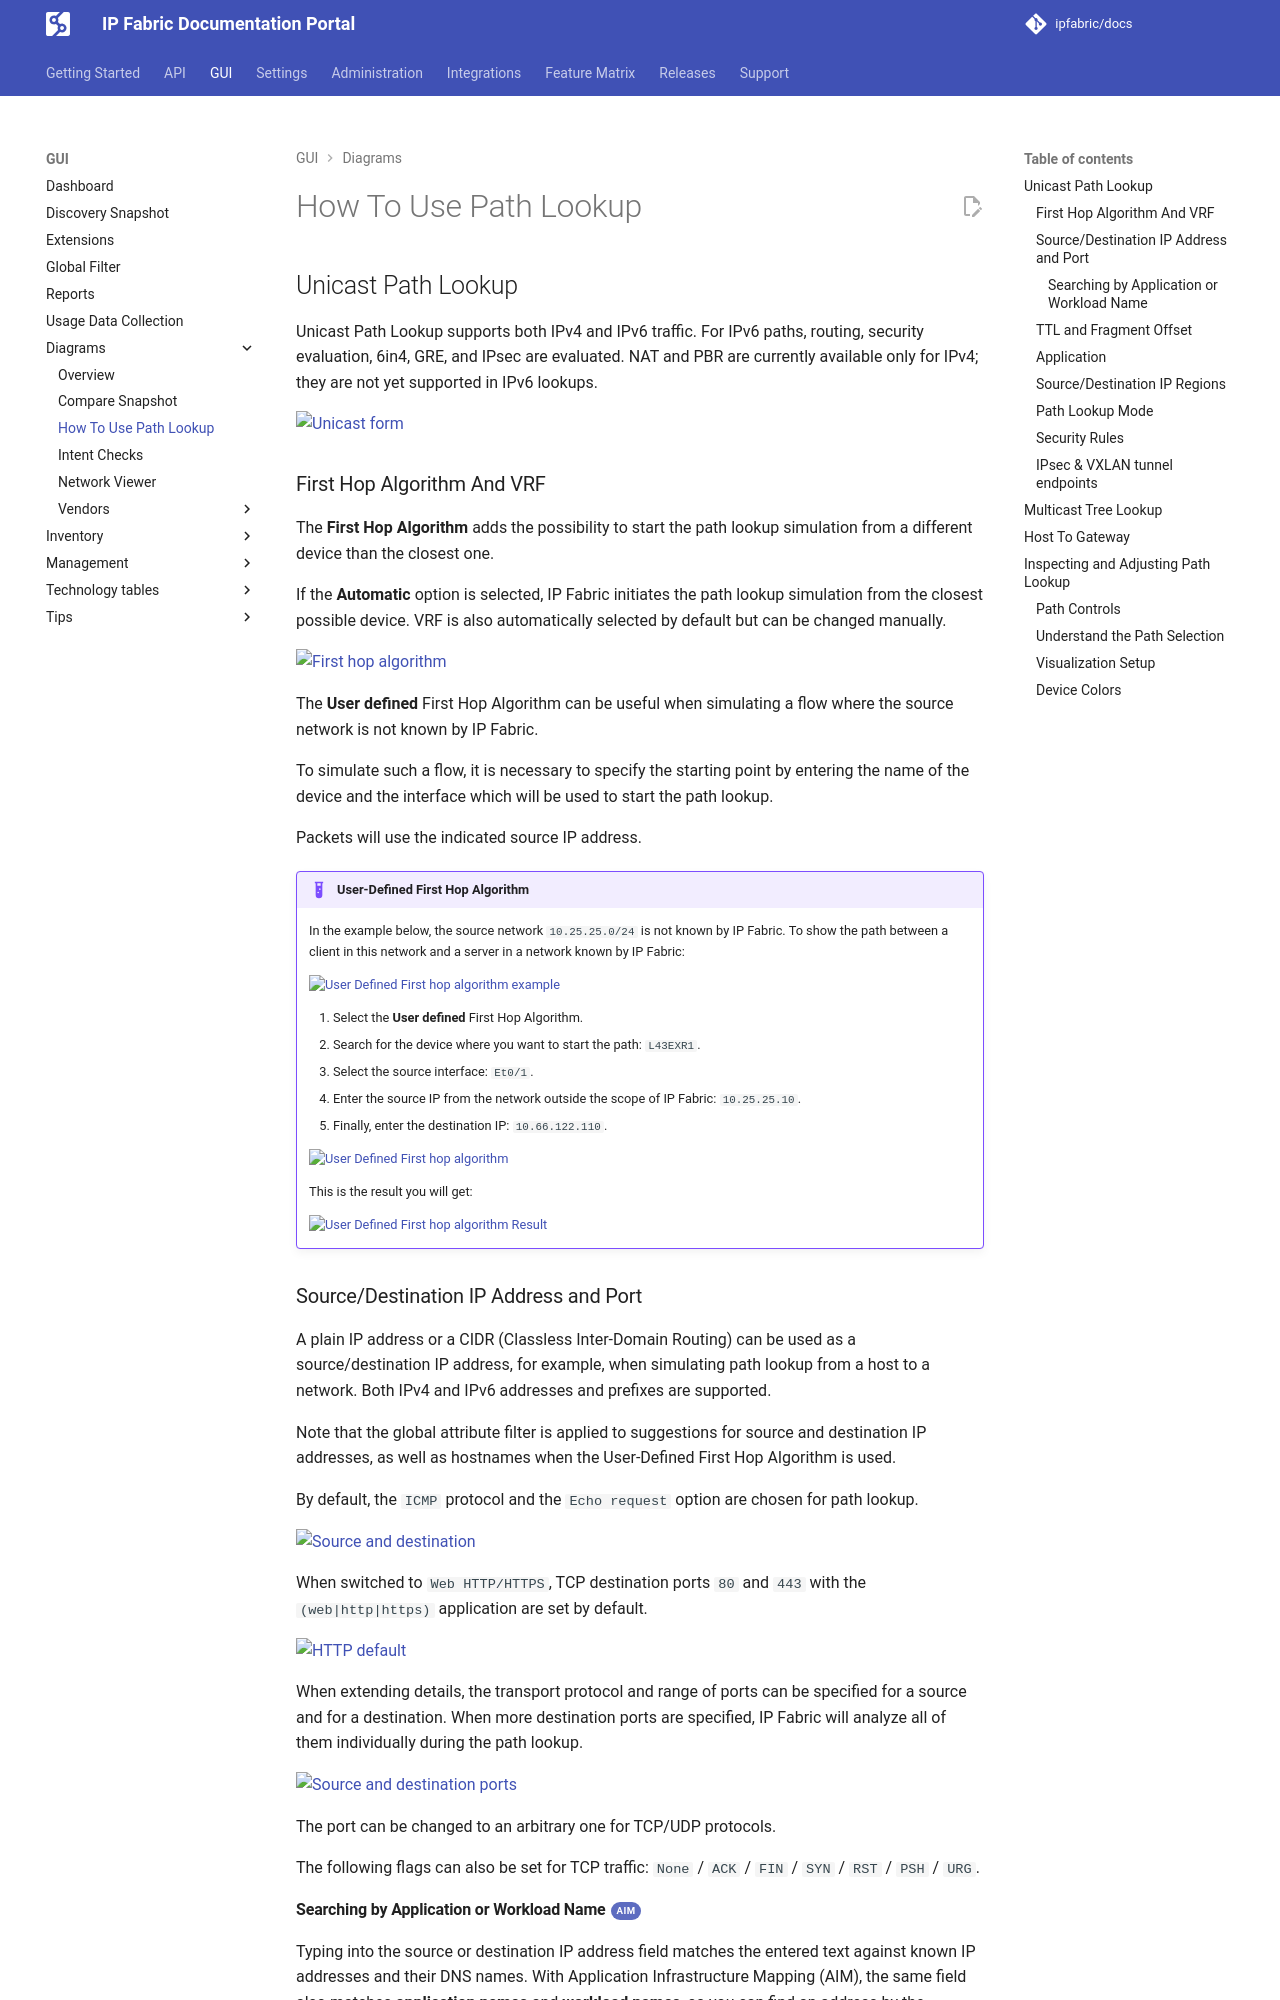

repository: ipfabric/docs · page: 8.2/IP_Fabric_GUI/diagrams/how_to_use_path-lookup/index.html · generator: mkdocs

---
description: This page explains how to use path lookup.
---

# How To Use Path Lookup

## Unicast Path Lookup

Unicast Path Lookup supports both IPv4 and IPv6 traffic. For IPv6 paths, routing, security evaluation, 6in4, GRE, and IPsec are evaluated. NAT and PBR are currently available only for IPv4; they are not yet supported in IPv6 lookups.

![Unicast form](../../images/diagrams/diagrams_pathlookup-unicast.webp)

### First Hop Algorithm And VRF

The **First Hop Algorithm** adds the possibility to start the path lookup simulation from a different device than the closest one.

If the **Automatic** option is selected, IP Fabric initiates the path lookup simulation from the closest possible device. VRF is also automatically selected by default but can be changed manually.

![First hop algorithm](../../images/diagrams/diagrams_pathlookup-first-hop-algorithm.webp)

The **User defined** First Hop Algorithm can be useful when simulating a flow where the source network is not known by IP Fabric.

To simulate such a flow, it is necessary to specify the starting point by entering the name of the device and the interface which will be used to start the path lookup.

Packets will use the indicated source IP address.

!!! Example "User-Defined First Hop Algorithm"

    In the example below, the source network `10.25.25.0/24` is not known by IP Fabric. To show the path between a client in this network and a server in a network known by IP Fabric:

    ![User Defined First hop algorithm example](../../images/diagrams/diagrams_pathlookup-user-defined-first-hop-algorithm-example-drawing.webp){: style="height:150px"}

    1. Select the **User defined** First Hop Algorithm.
    2. Search for the device where you want to start the path: `L43EXR1`.
    3. Select the source interface: `Et0/1`.
    4. Enter the source IP from the network outside the scope of IP Fabric: `10.25.25.10`.
    5. Finally, enter the destination IP: `10.66.122.110`.

    ![User Defined First hop algorithm](../../images/diagrams/diagrams_pathlookup-user-defined-first-hop-algorithm.webp)

    This is the result you will get:

    ![User Defined First hop algorithm Result](../../images/diagrams/diagrams_pathlookup-user-defined-first-hop-algorithm-result.webp)

### Source/Destination IP Address and Port

A plain IP address or a CIDR (Classless Inter-Domain Routing) can be used as a source/destination IP address, for example, when simulating path lookup from a host to a network. Both IPv4 and IPv6 addresses and prefixes are supported.

Note that the global attribute filter is applied to suggestions for source and destination IP addresses, as well as hostnames when the User-Defined First Hop Algorithm is used.

By default, the `ICMP` protocol and the `Echo request` option are chosen for path lookup.

![Source and destination](../../images/diagrams/diagrams_pathlookup-src-dst.webp)

When switched to `Web HTTP/HTTPS`, TCP destination ports `80` and `443` with the `(web|http|https)` application are set by default.

![HTTP default](../../images/diagrams/diagrams_pathlookup-http-default.webp)

When extending details, the transport protocol and range of ports can be specified for a source and for a destination. When more destination ports are specified, IP Fabric will analyze all of them individually during the path lookup.

![Source and destination ports](../../images/diagrams/diagrams_pathlookup-src-dst-port.webp)

The port can be changed to an arbitrary one for TCP/UDP protocols.

The following flags can also be set for TCP traffic: `None` / `ACK` / `FIN` / `SYN` / `RST` / `PSH` / `URG`.
